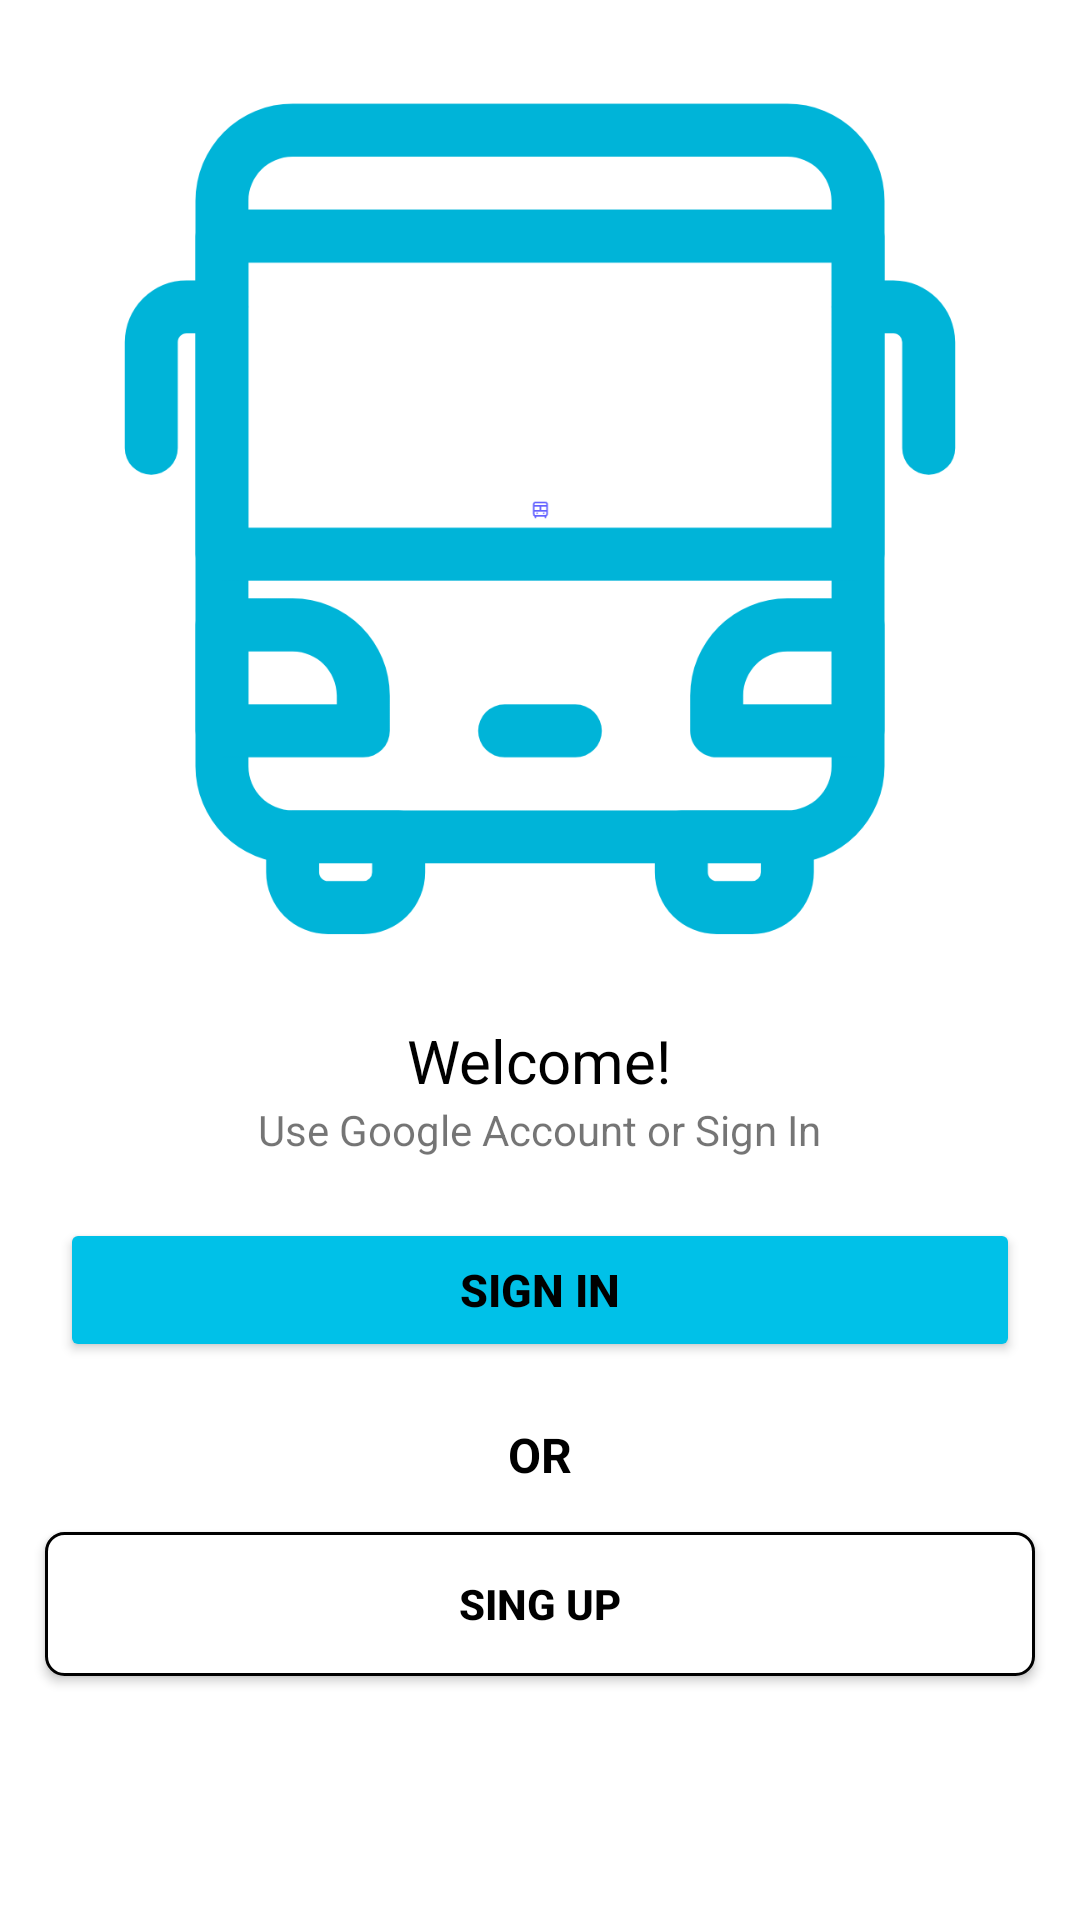

Write the Android layout XML for this screen, with the resource values it uses.
<!-- AndroidManifest.xml: application theme Theme.BusReservationApp -->
<!-- res/layout/activity_signin_option.xml -->
<?xml version="1.0" encoding="utf-8"?>
<LinearLayout xmlns:android="http://schemas.android.com/apk/res/android"
    xmlns:app="http://schemas.android.com/apk/res-auto"
    xmlns:tools="http://schemas.android.com/tools"
    android:layout_width="match_parent"
    android:layout_height="match_parent"
    android:orientation="vertical"
    tools:context=".SigninOptionActivity">

    <ImageView
        android:layout_width="300dp"
        android:layout_height="340dp"
        android:layout_gravity="center"
        android:src="@drawable/bus_logo" />

    <TextView
        android:layout_width="wrap_content"
        android:layout_height="wrap_content"
        android:layout_gravity="center"
        android:text="Welcome!"
        android:textColor="@color/black"
        android:textSize="20sp" />

    <TextView
        android:layout_width="wrap_content"
        android:layout_height="wrap_content"
        android:layout_gravity="center"
        android:layout_marginLeft="50dp"
        android:layout_marginRight="50dp"
        android:text="Use Google Account or Sign In" />

    <Button
        android:id="@+id/btnSignIn"
        android:layout_width="match_parent"
        android:layout_height="wrap_content"
        android:layout_gravity="center"
        android:layout_margin="20dp"
        android:layout_marginTop="20dp"
        android:backgroundTint="@color/blue"
        android:padding="8dp"
        android:text="Sign In"
        android:textColor="@color/black"
        android:textSize="15dp"
        android:textStyle="bold" />

    <TextView
        android:layout_width="wrap_content"
        android:layout_height="wrap_content"
        android:layout_gravity="center"
        android:text="OR"
        android:textColor="@color/black"
        android:textSize="16sp"
        android:textStyle="bold" />


    <Button
        android:id="@+id/btnSignUp"
        android:layout_width="match_parent"
        android:layout_height="wrap_content"
        android:layout_margin="15dp"
        android:background="@drawable/selector_btn_google"
        android:text="Sing up"
        android:textColor="@color/black"
        android:textStyle="bold"
        app:backgroundTint="@null"
        app:icon="@drawable/ic_google"
        app:iconTint="@null"
        app:layout_constraintBottom_toBottomOf="parent"
        app:layout_constraintEnd_toEndOf="parent"
        app:layout_constraintStart_toStartOf="parent" />

</LinearLayout>
<!-- resources referenced by this layout -->
<resources>
  <color name="black">#FF000000</color>
  <color name="blue">#00C1E8</color>
  <!-- drawable bus_logo: png bitmap (drawable, 55002 bytes) -->
  <!-- drawable selector_btn_google (drawable) -->
  <?xml version="1.0" encoding="utf-8"?>
  <selector xmlns:android="http://schemas.android.com/apk/res/android">
  
      <item android:state_pressed="false"
          android:state_focused="false">
          <shape android:shape="rectangle">
              <solid android:color="@color/white"/>
              <stroke
                  android:width="1dp"/>
              <corners android:radius="6dp"/>
          </shape>
      </item>
  
      <item android:state_pressed="false"
          android:state_focused="true">
          <shape android:shape="rectangle">
              <solid android:color="@color/white"/>
              <stroke
                  android:width="1dp"/>
              <corners android:radius="6dp"/>
          </shape>
      </item>
  
      <item android:state_pressed="true"
          android:state_focused="false">
          <shape android:shape="rectangle">
              <stroke
                  android:width="1dp"/>
              <corners android:radius="6dp"/>
          </shape>
      </item>
  
  </selector>
  <style name="Theme.BusReservationApp" parent="Theme.MaterialComponents.DayNight.NoActionBar">
          
          <item name="colorPrimary">@color/blue</item>
          <item name="colorPrimaryVariant">@color/blue_secondary</item>
          <item name="colorOnPrimary">@color/white</item>
          
          <item name="colorSecondary">@color/blue</item>
          <item name="colorSecondaryVariant">@color/blue_secondary</item>
          <item name="colorOnSecondary">@color/black</item>
          
          <item name="android:statusBarColor">?attr/colorPrimaryVariant</item>
          
      </style>
  <color name="white">#FFFFFFFF</color>
  <color name="blue_secondary">#009FBE</color>
</resources>
